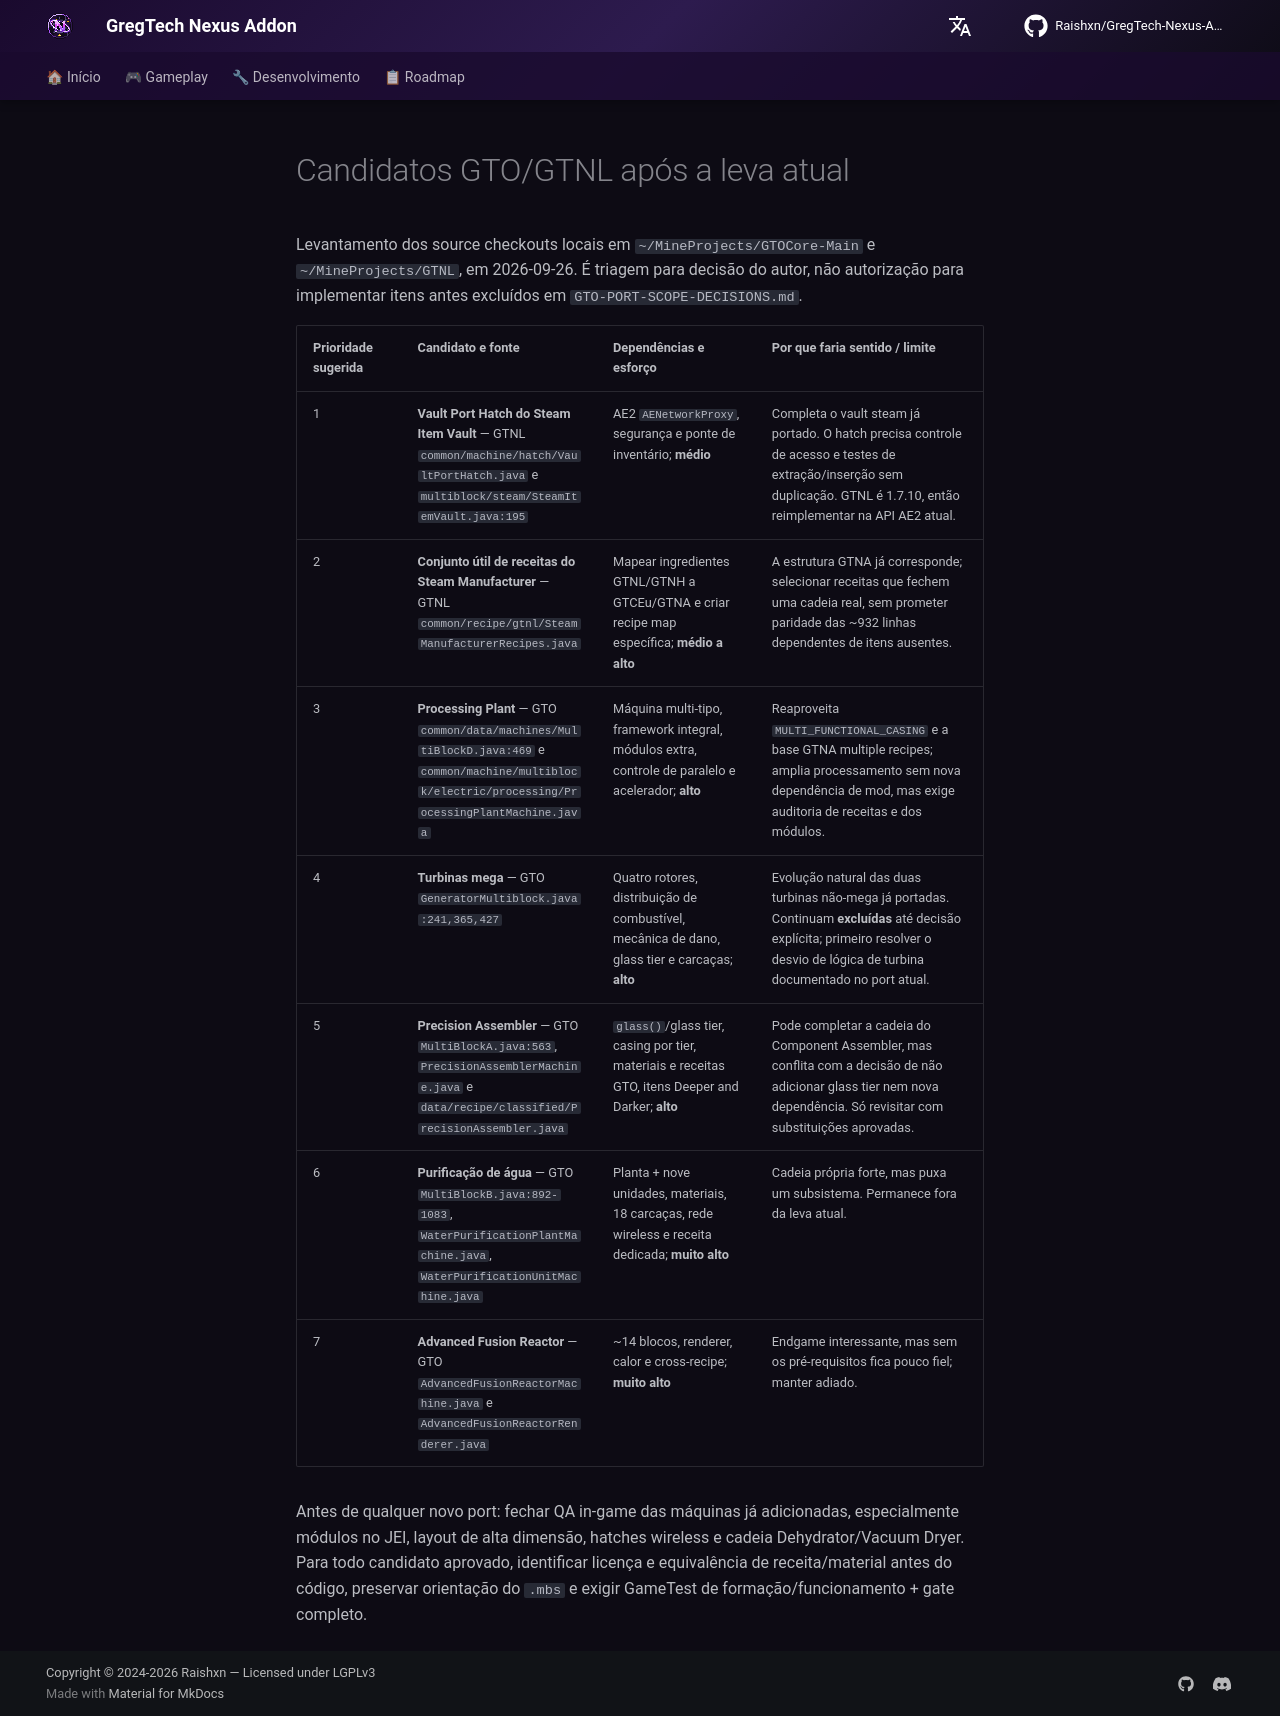

repository: Zx123456899/GregTech-Nexus-Addon · page: roadmap/NEXT-GTO-GTNL-CANDIDATES-2026-09-26/index.html · generator: mkdocs

# Candidatos GTO/GTNL após a leva atual

Levantamento dos source checkouts locais em `~/MineProjects/GTOCore-Main` e `~/MineProjects/GTNL`, em 2026-09-26. É triagem para decisão do autor, não autorização para implementar itens antes excluídos em `GTO-PORT-SCOPE-DECISIONS.md`.

| Prioridade sugerida | Candidato e fonte | Dependências e esforço | Por que faria sentido / limite |
|---|---|---|---|
| 1 | **Vault Port Hatch do Steam Item Vault** — GTNL `common/machine/hatch/VaultPortHatch.java` e `multiblock/steam/SteamItemVault.java:195` | AE2 `AENetworkProxy`, segurança e ponte de inventário; **médio** | Completa o vault steam já portado. O hatch precisa controle de acesso e testes de extração/inserção sem duplicação. GTNL é 1.7.10, então reimplementar na API AE2 atual. |
| 2 | **Conjunto útil de receitas do Steam Manufacturer** — GTNL `common/recipe/gtnl/SteamManufacturerRecipes.java` | Mapear ingredientes GTNL/GTNH a GTCEu/GTNA e criar recipe map específica; **médio a alto** | A estrutura GTNA já corresponde; selecionar receitas que fechem uma cadeia real, sem prometer paridade das ~932 linhas dependentes de itens ausentes. |
| 3 | **Processing Plant** — GTO `common/data/machines/MultiBlockD.java:469` e `common/machine/multiblock/electric/processing/ProcessingPlantMachine.java` | Máquina multi-tipo, framework integral, módulos extra, controle de paralelo e acelerador; **alto** | Reaproveita `MULTI_FUNCTIONAL_CASING` e a base GTNA multiple recipes; amplia processamento sem nova dependência de mod, mas exige auditoria de receitas e dos módulos. |
| 4 | **Turbinas mega** — GTO `GeneratorMultiblock.java:241,365,427` | Quatro rotores, distribuição de combustível, mecânica de dano, glass tier e carcaças; **alto** | Evolução natural das duas turbinas não-mega já portadas. Continuam **excluídas** até decisão explícita; primeiro resolver o desvio de lógica de turbina documentado no port atual. |
| 5 | **Precision Assembler** — GTO `MultiBlockA.java:563`, `PrecisionAssemblerMachine.java` e `data/recipe/classified/PrecisionAssembler.java` | `glass()`/glass tier, casing por tier, materiais e receitas GTO, itens Deeper and Darker; **alto** | Pode completar a cadeia do Component Assembler, mas conflita com a decisão de não adicionar glass tier nem nova dependência. Só revisitar com substituições aprovadas. |
| 6 | **Purificação de água** — GTO `MultiBlockB.java:892-1083`, `WaterPurificationPlantMachine.java`, `WaterPurificationUnitMachine.java` | Planta + nove unidades, materiais, 18 carcaças, rede wireless e receita dedicada; **muito alto** | Cadeia própria forte, mas puxa um subsistema. Permanece fora da leva atual. |
| 7 | **Advanced Fusion Reactor** — GTO `AdvancedFusionReactorMachine.java` e `AdvancedFusionReactorRenderer.java` | ~14 blocos, renderer, calor e cross-recipe; **muito alto** | Endgame interessante, mas sem os pré-requisitos fica pouco fiel; manter adiado. |

Antes de qualquer novo port: fechar QA in-game das máquinas já adicionadas, especialmente módulos no JEI, layout de alta dimensão, hatches wireless e cadeia Dehydrator/Vacuum Dryer. Para todo candidato aprovado, identificar licença e equivalência de receita/material antes do código, preservar orientação do `.mbs` e exigir GameTest de formação/funcionamento + gate completo.
